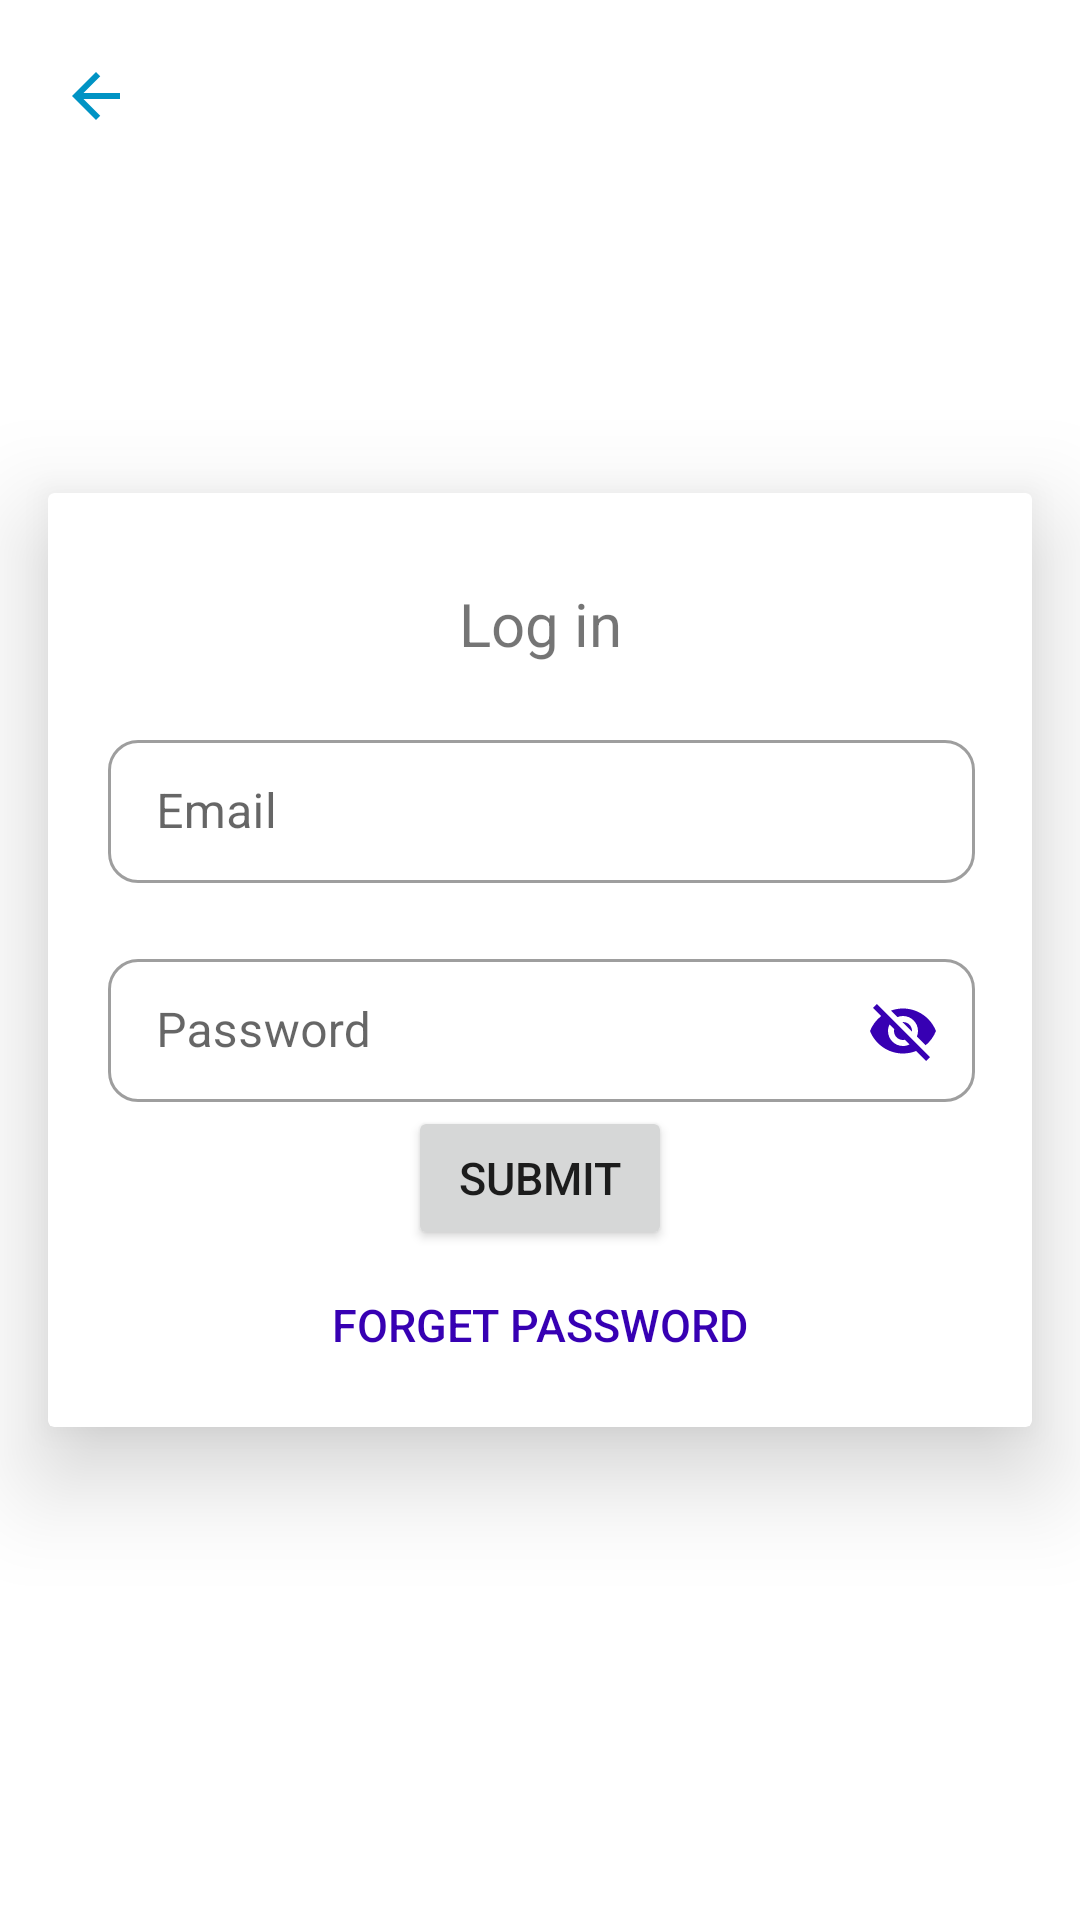

The Android layout XML behind this screen, and the referenced resources:
<!-- AndroidManifest.xml: application theme AppTheme -->
<!-- res/layout/login_fragment.xml -->
<?xml version="1.0" encoding="utf-8"?>
<layout
    xmlns:android="http://schemas.android.com/apk/res/android"
    xmlns:app="http://schemas.android.com/apk/res-auto"
    xmlns:tools="http://schemas.android.com/tools">


    <androidx.coordinatorlayout.widget.CoordinatorLayout
        android:layout_width="match_parent"
        android:layout_height="match_parent"
        tools:context=".ui.message.MessageDisplayFragment">

        <ImageButton
            android:layout_width="wrap_content"
            android:layout_height="wrap_content"
            android:src="@drawable/ic_backpress"
            android:layout_margin="20dp"
            android:background="@android:color/transparent"
            android:id="@+id/back_press"
            android:contentDescription="back pressed" />

        <ProgressBar
            android:layout_width="50dp"
            android:layout_height="50dp"
            android:id="@+id/progress_circular"
            android:layout_gravity="center"
            android:visibility="gone"/>

        <androidx.cardview.widget.CardView
            android:id="@+id/cardView"
            android:layout_width="match_parent"
            android:layout_height="wrap_content"
            android:layout_margin="16dp"
            android:elevation="20dp"
            app:cardElevation="20dp"
            android:layout_gravity="center"
            tools:targetApi="lollipop">

            <androidx.constraintlayout.widget.ConstraintLayout
                android:layout_width="match_parent"
                android:padding="10dp"
                android:layout_height="wrap_content">

                <TextView
                    android:id="@+id/text_view"
                    android:layout_width="match_parent"
                    android:layout_height="wrap_content"
                    android:layout_margin="20dp"
                    android:layout_marginStart="10dp"
                    android:layout_marginLeft="10dp"
                    android:layout_marginTop="20dp"
                    android:layout_marginEnd="10dp"
                    android:layout_marginRight="10dp"
                    android:text="Log in"
                    android:textAlignment="center"
                    android:textSize="20sp"
                    app:layout_constraintStart_toStartOf="parent"
                    app:layout_constraintEnd_toEndOf="parent"
                    app:layout_constraintTop_toTopOf="parent"
                    android:gravity="center_horizontal" />

                <com.google.android.material.textfield.TextInputLayout
                    android:id="@+id/email"
                    style="@style/Widget.MaterialComponents.TextInputLayout.OutlinedBox.Dense"
                    android:layout_width="match_parent"
                    android:layout_height="wrap_content"
                    android:layout_marginStart="10dp"
                    android:layout_marginLeft="10dp"
                    android:layout_marginTop="20dp"
                    android:layout_marginEnd="9dp"
                    android:layout_marginRight="9dp"
                    android:hint="Email"
                    app:boxCornerRadiusBottomEnd="10dp"
                    app:boxCornerRadiusBottomStart="10dp"
                    app:boxCornerRadiusTopEnd="10dp"
                    app:boxCornerRadiusTopStart="10dp"
                    app:endIconMode="clear_text"
                    app:endIconTint="@color/colorPrimaryDark"
                    app:layout_constraintEnd_toEndOf="parent"
                    app:layout_constraintStart_toStartOf="parent"
                    app:layout_constraintTop_toBottomOf="@id/text_view">

                    <com.google.android.material.textfield.TextInputEditText
                        android:layout_width="match_parent"
                        android:id="@+id/email_input"
                        android:layout_height="wrap_content" />

                </com.google.android.material.textfield.TextInputLayout>

                <com.google.android.material.textfield.TextInputLayout
                    style="@style/Widget.MaterialComponents.TextInputLayout.OutlinedBox.Dense"
                    android:layout_width="match_parent"
                    android:layout_height="wrap_content"
                    android:layout_marginStart="10dp"
                    android:layout_marginLeft="10dp"
                    android:layout_marginTop="20dp"
                    app:boxCornerRadiusBottomEnd="10dp"
                    app:boxCornerRadiusBottomStart="10dp"
                    app:boxCornerRadiusTopEnd="10dp"
                    app:boxCornerRadiusTopStart="10dp"
                    android:layout_marginEnd="9dp"
                    android:layout_marginRight="9dp"
                    android:hint="Password"
                    android:id="@+id/password"
                    app:endIconMode="password_toggle"
                    app:endIconTint="@color/colorPrimaryDark"
                    app:layout_constraintEnd_toEndOf="parent"
                    app:layout_constraintStart_toStartOf="parent"
                    app:layout_constraintTop_toBottomOf="@id/email">

                    <com.google.android.material.textfield.TextInputEditText
                        android:layout_width="match_parent"
                        android:id="@+id/password_input"
                        android:layout_height="wrap_content" />

                </com.google.android.material.textfield.TextInputLayout>

                <Button
                    android:id="@+id/submit"
                    android:layout_width="wrap_content"
                    android:layout_height="wrap_content"
                    android:layout_marginStart="10dp"
                    android:layout_marginLeft="10dp"
                    android:layout_marginTop="1dp"
                    android:layout_marginEnd="10dp"
                    android:layout_marginRight="10dp"
                    android:text="Submit"
                    android:textSize="15sp"
                    app:layout_constraintEnd_toEndOf="parent"
                    app:layout_constraintStart_toStartOf="parent"
                    app:layout_constraintTop_toBottomOf="@+id/password" />



                <Button
                    android:id="@+id/forget_password"
                    android:layout_width="wrap_content"
                    android:layout_height="wrap_content"
                    android:layout_marginStart="10dp"
                    android:background="@android:color/transparent"
                    android:backgroundTint="@android:color/transparent"
                    android:textColor="@color/colorPrimaryDark"
                    android:layout_marginLeft="10dp"
                    android:layout_marginTop="1dp"
                    android:layout_marginEnd="10dp"
                    android:layout_marginRight="10dp"
                    android:text="Forget Password"
                    android:textSize="15sp"
                    app:layout_constraintEnd_toEndOf="parent"
                    app:layout_constraintStart_toStartOf="parent"
                    app:layout_constraintTop_toBottomOf="@+id/submit" />
            </androidx.constraintlayout.widget.ConstraintLayout>
        </androidx.cardview.widget.CardView>

    </androidx.coordinatorlayout.widget.CoordinatorLayout>
</layout>
<!-- resources referenced by this layout -->
<resources>
  <!-- drawable ic_backpress (drawable) -->
  <vector android:height="24dp" android:tint="#0093c4"
      android:viewportHeight="24" android:viewportWidth="24"
      android:width="24dp" xmlns:android="http://schemas.android.com/apk/res/android">
      <path android:fillColor="#0093c4" android:pathData="M20,11H7.83l5.59,-5.59L12,4l-8,8 8,8 1.41,-1.41L7.83,13H20v-2z"/>
  </vector>
  <style name="AppTheme" parent="Theme.MaterialComponents.DayNight.NoActionBar">
          
          <item name="colorPrimary">@color/colorPrimary</item>
          <item name="colorPrimaryDark">@color/colorPrimaryDark</item>
          <item name="colorAccent">@color/colorAccent</item>
          <item name="colorOnPrimary">#000000</item>
          <item name="colorOnSecondary">#000000</item>
          <item name="colorError">@color/colorAccent</item>
      </style>
  <!-- not gathered from this repository: default colours our renderer supplied (Android Studio template values) -->
  <color name="colorPrimary">#FF6200EE</color>
  <color name="colorPrimaryDark">#FF3700B3</color>
  <color name="colorAccent">#FF03DAC5</color>
</resources>
